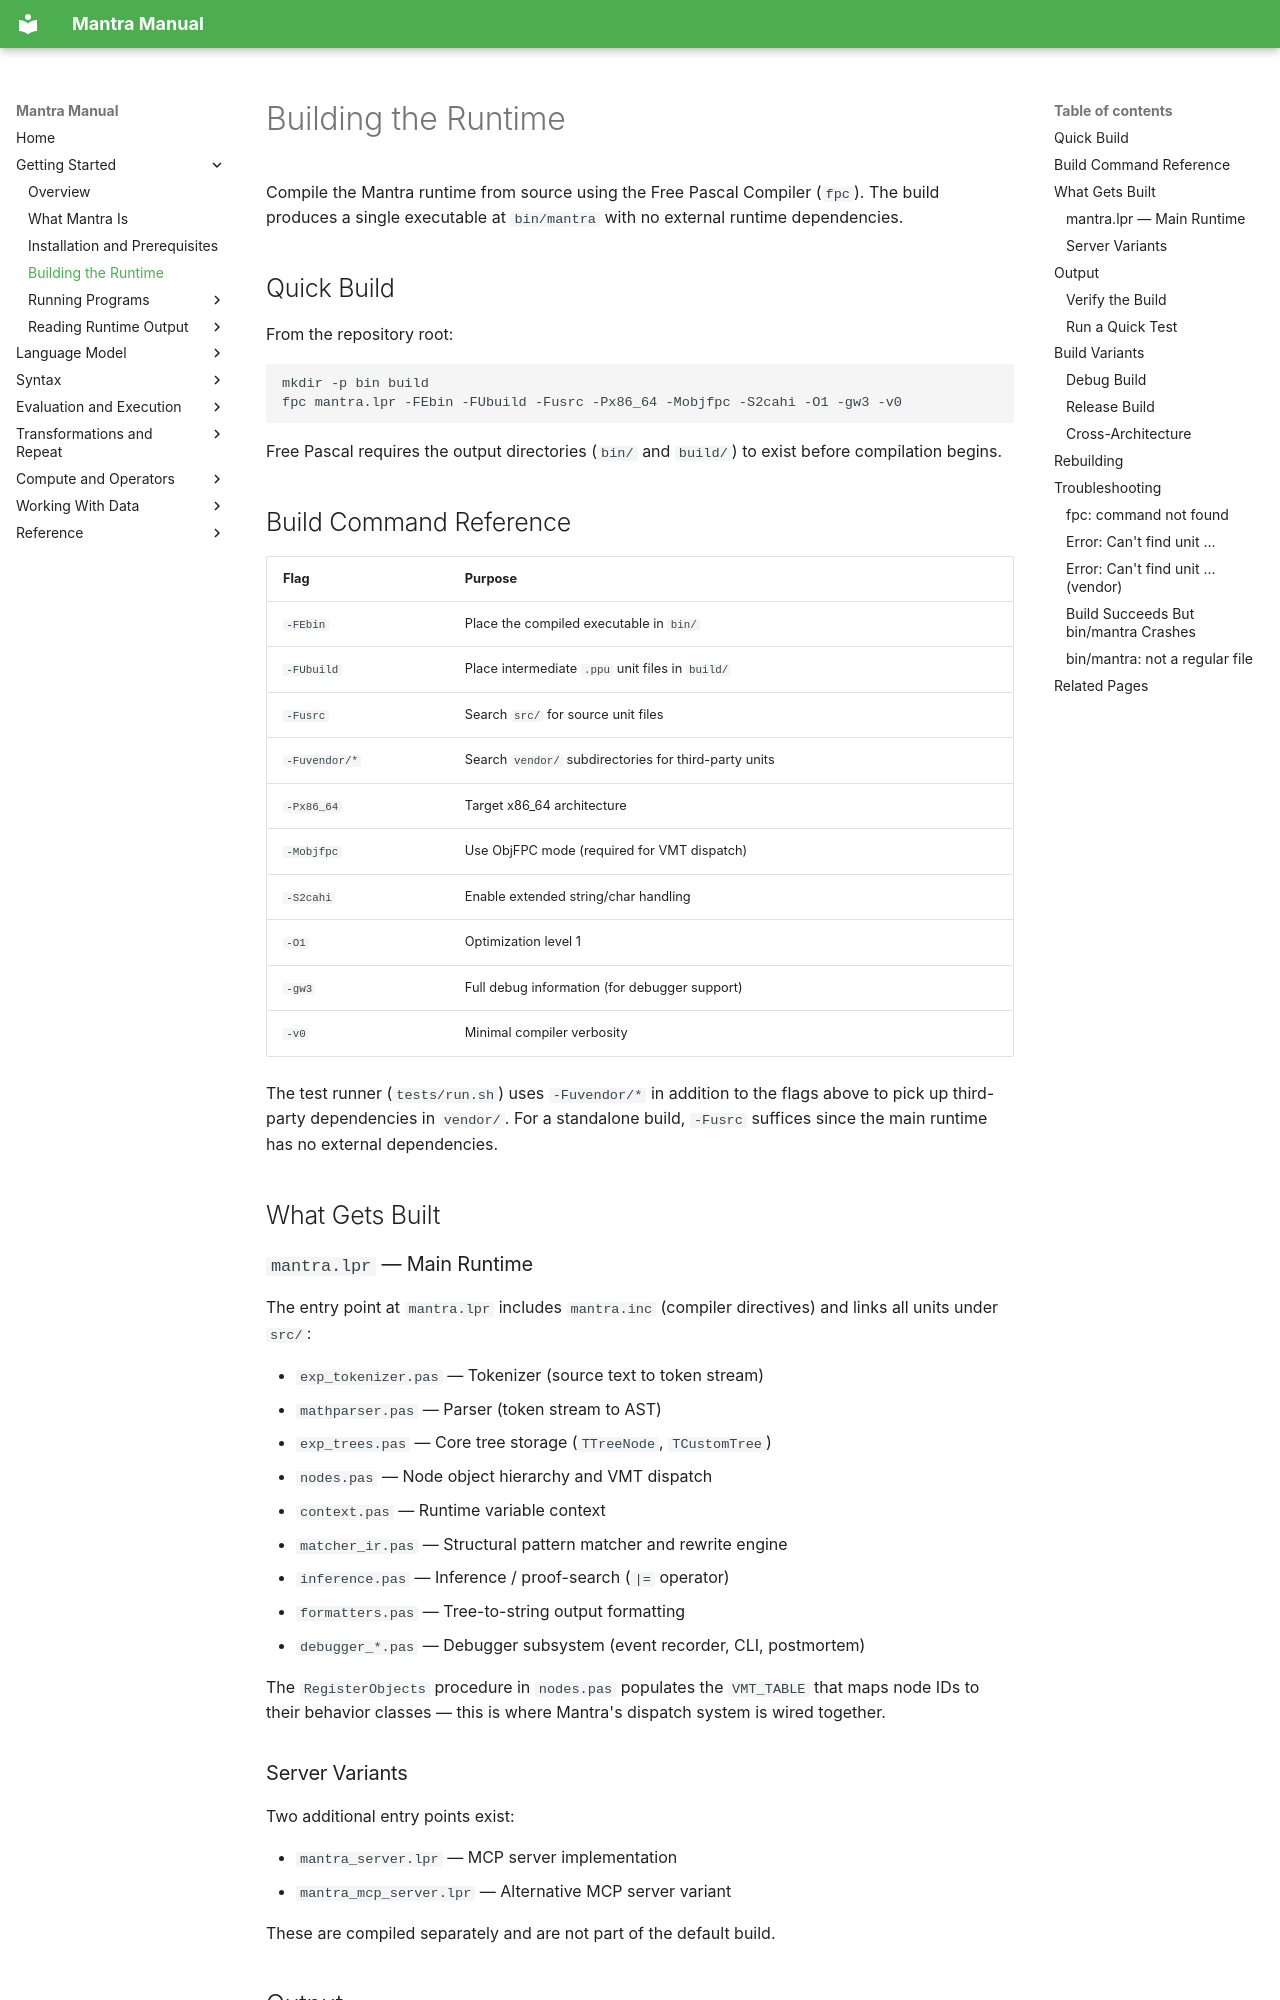

repository: longknot/mantra · page: getting-started/building-the-runtime/index.html · generator: mkdocs

# Building the Runtime

Compile the Mantra runtime from source using the Free Pascal Compiler (`fpc`).
The build produces a single executable at `bin/mantra` with no external runtime
dependencies.

## Quick Build

From the repository root:

```bash
mkdir -p bin build
fpc mantra.lpr -FEbin -FUbuild -Fusrc -Px86_64 -Mobjfpc -S2cahi -O1 -gw3 -v0
```

Free Pascal requires the output directories (`bin/` and `build/`) to exist
before compilation begins.

## Build Command Reference

| Flag | Purpose |
|---|---|
| `-FEbin` | Place the compiled executable in `bin/` |
| `-FUbuild` | Place intermediate `.ppu` unit files in `build/` |
| `-Fusrc` | Search `src/` for source unit files |
| `-Fuvendor/*` | Search `vendor/` subdirectories for third-party units |
| `-Px86_64` | Target x86_64 architecture |
| `-Mobjfpc` | Use ObjFPC mode (required for VMT dispatch) |
| `-S2cahi` | Enable extended string/char handling |
| `-O1` | Optimization level 1 |
| `-gw3` | Full debug information (for debugger support) |
| `-v0` | Minimal compiler verbosity |

The test runner (`tests/run.sh`) uses `-Fuvendor/*` in addition to the flags
above to pick up third-party dependencies in `vendor/`. For a standalone build,
`-Fusrc` suffices since the main runtime has no external dependencies.

## What Gets Built

### `mantra.lpr` — Main Runtime

The entry point at `mantra.lpr` includes `mantra.inc` (compiler directives) and
links all units under `src/`:

- `exp_tokenizer.pas` — Tokenizer (source text to token stream)
- `mathparser.pas` — Parser (token stream to AST)
- `exp_trees.pas` — Core tree storage (`TTreeNode`, `TCustomTree`)
- `nodes.pas` — Node object hierarchy and VMT dispatch
- `context.pas` — Runtime variable context
- `matcher_ir.pas` — Structural pattern matcher and rewrite engine
- `inference.pas` — Inference / proof-search (`|=` operator)
- `formatters.pas` — Tree-to-string output formatting
- `debugger_*.pas` — Debugger subsystem (event recorder, CLI, postmortem)

The `RegisterObjects` procedure in `nodes.pas` populates the `VMT_TABLE` that
maps node IDs to their behavior classes — this is where Mantra's dispatch
system is wired together.

### Server Variants

Two additional entry points exist:

- `mantra_server.lpr` — MCP server implementation
- `mantra_mcp_server.lpr` — Alternative MCP server variant

These are compiled separately and are not part of the default build.
